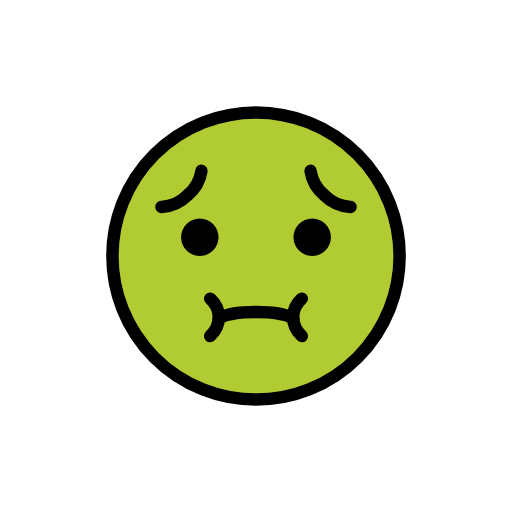
t = 0.00 s
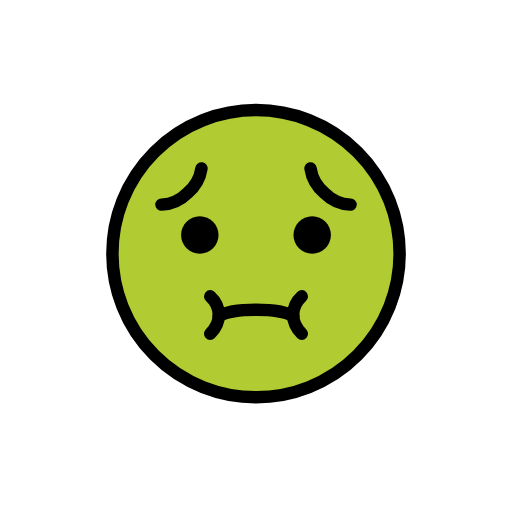
t = 0.48 s
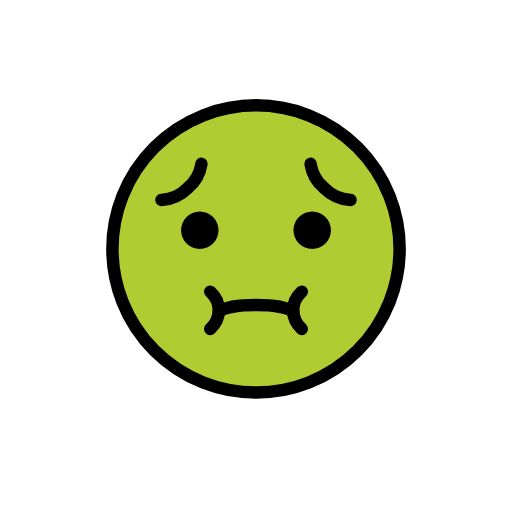
t = 1.43 s
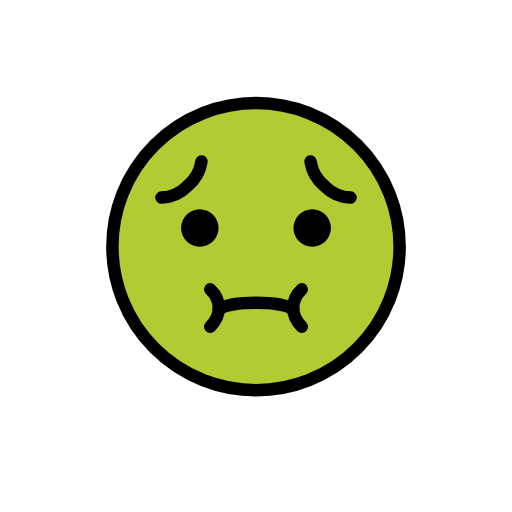
t = 1.90 s
t = 2.38 s: frame unchanged from t = 1.43 s, image omitted
t = 3.33 s: frame unchanged from t = 0.48 s, image omitted

The animated SVG that drew these frames (rendered in a browser with its animation timeline set to each time). Animation: 1 SMIL element (animateTransform=1); one cycle of 3.80 s, repeats indefinitely.

<?xml version='1.0' encoding='utf-8'?>
<svg xmlns="http://www.w3.org/2000/svg" id="emoji" viewBox="-5 -5 82 82" width="200" height="200" role="img">
  <title>OpenMoji: nauseated face</title><g><g id="color">
    <circle cx="36.0027" cy="36" r="23" fill="#B1CC33" />
  </g>
  <g id="hair" />
  <g id="skin" />
  <g id="skin-shadow" />
  <g id="line">
    <path fill="none" stroke="#000000" stroke-linecap="round" stroke-linejoin="round" stroke-miterlimit="10" stroke-width="2" d="M27.2671,22.3665c-0.2383,1.5436-1.039,2.9427-2.2496,3.9289c-1.1065,1.1138-2.5889,1.7724-4.156,1.8514" />
    <path fill="none" stroke="#000000" stroke-linecap="round" stroke-linejoin="round" stroke-miterlimit="10" stroke-width="2" d="M44.7329,22.3665c0.2383,1.5436,1.039,2.9427,2.2496,3.9289c1.1065,1.1138,2.5889,1.7724,4.156,1.8514" />
    <circle cx="36.0027" cy="36" r="23" fill="none" stroke="#000000" stroke-linecap="round" stroke-linejoin="round" stroke-miterlimit="10" stroke-width="2" />
    <path fill="none" stroke="#000000" stroke-linecap="round" stroke-linejoin="round" stroke-miterlimit="10" stroke-width="2" d="M30.0432,46.0186c1.2832-0.8191,3.8698-1.0381,5.9568-1.0381s4.6737,0.219,5.9568,1.0381" />
    <path fill="none" stroke="#000000" stroke-linecap="round" stroke-linejoin="round" stroke-miterlimit="10" stroke-width="2" d="M28.669,42.8384c1.8323,1.6694,1.8323,4.2345,0,5.9854" />
    <path fill="none" stroke="#000000" stroke-linecap="round" stroke-linejoin="round" stroke-miterlimit="10" stroke-width="2" d="M43.3308,42.8384c-1.8323,1.6694-1.8323,4.2345,0,5.9854" />
    <path d="M30,33c0,1.6568-1.3448,3-3,3c-1.6553,0-3-1.3433-3-3c0-1.6552,1.3447-3,3-3C28.6552,30,30,31.3448,30,33" />
    <path d="M48,33c0,1.6568-1.3447,3-3,3s-3-1.3433-3-3c0-1.6552,1.3447-3,3-3S48,31.3448,48,33" />
  </g>
<animateTransform attributeName="transform" type="translate" values="0 0;0 -1.5;0 0" dur="3.8s" repeatCount="indefinite" /></g></svg>
